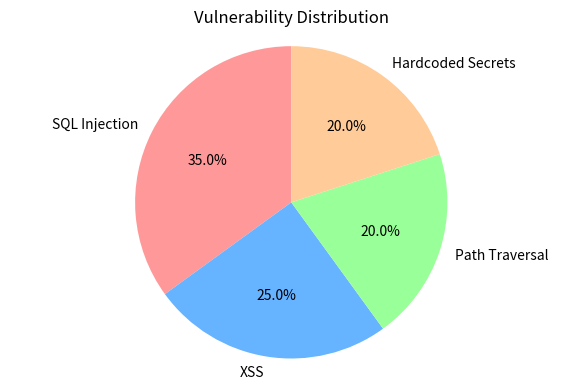
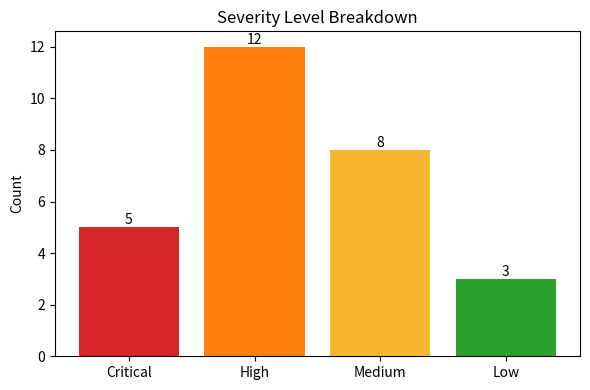

The matplotlib source for these figures, in order:

import matplotlib.pyplot as plt
import numpy as np

# Data for Vulnerability Distribution
labels = ['SQL Injection', 'XSS', 'Path Traversal', 'Hardcoded Secrets']
sizes = [35, 25, 20, 20]
colors = ['#ff9999', '#66b3ff', '#99ff99', '#ffcc99']

# Create Pie Chart
plt.figure(figsize=(6, 4))
plt.pie(sizes, labels=labels, colors=colors, autopct='%1.1f%%', startangle=90)
plt.axis('equal') 
plt.title('Vulnerability Distribution')
plt.tight_layout()
plt.savefig('vulnerability_distribution.png', dpi=300)
print("Generated vulnerability_distribution.png")

# Data for Severity Breakdown
severity_labels = ['Critical', 'High', 'Medium', 'Low']
severity_counts = [5, 12, 8, 3]
severity_colors = ['#d62728', '#ff7f0e', '#f7b731', '#2ca02c']

# Create Bar Chart
plt.figure(figsize=(6, 4))
bars = plt.bar(severity_labels, severity_counts, color=severity_colors)
plt.ylabel('Count')
plt.title('Severity Level Breakdown')
plt.bar_label(bars)
plt.tight_layout()
plt.savefig('severity_breakdown.png', dpi=300)
print("Generated severity_breakdown.png")
